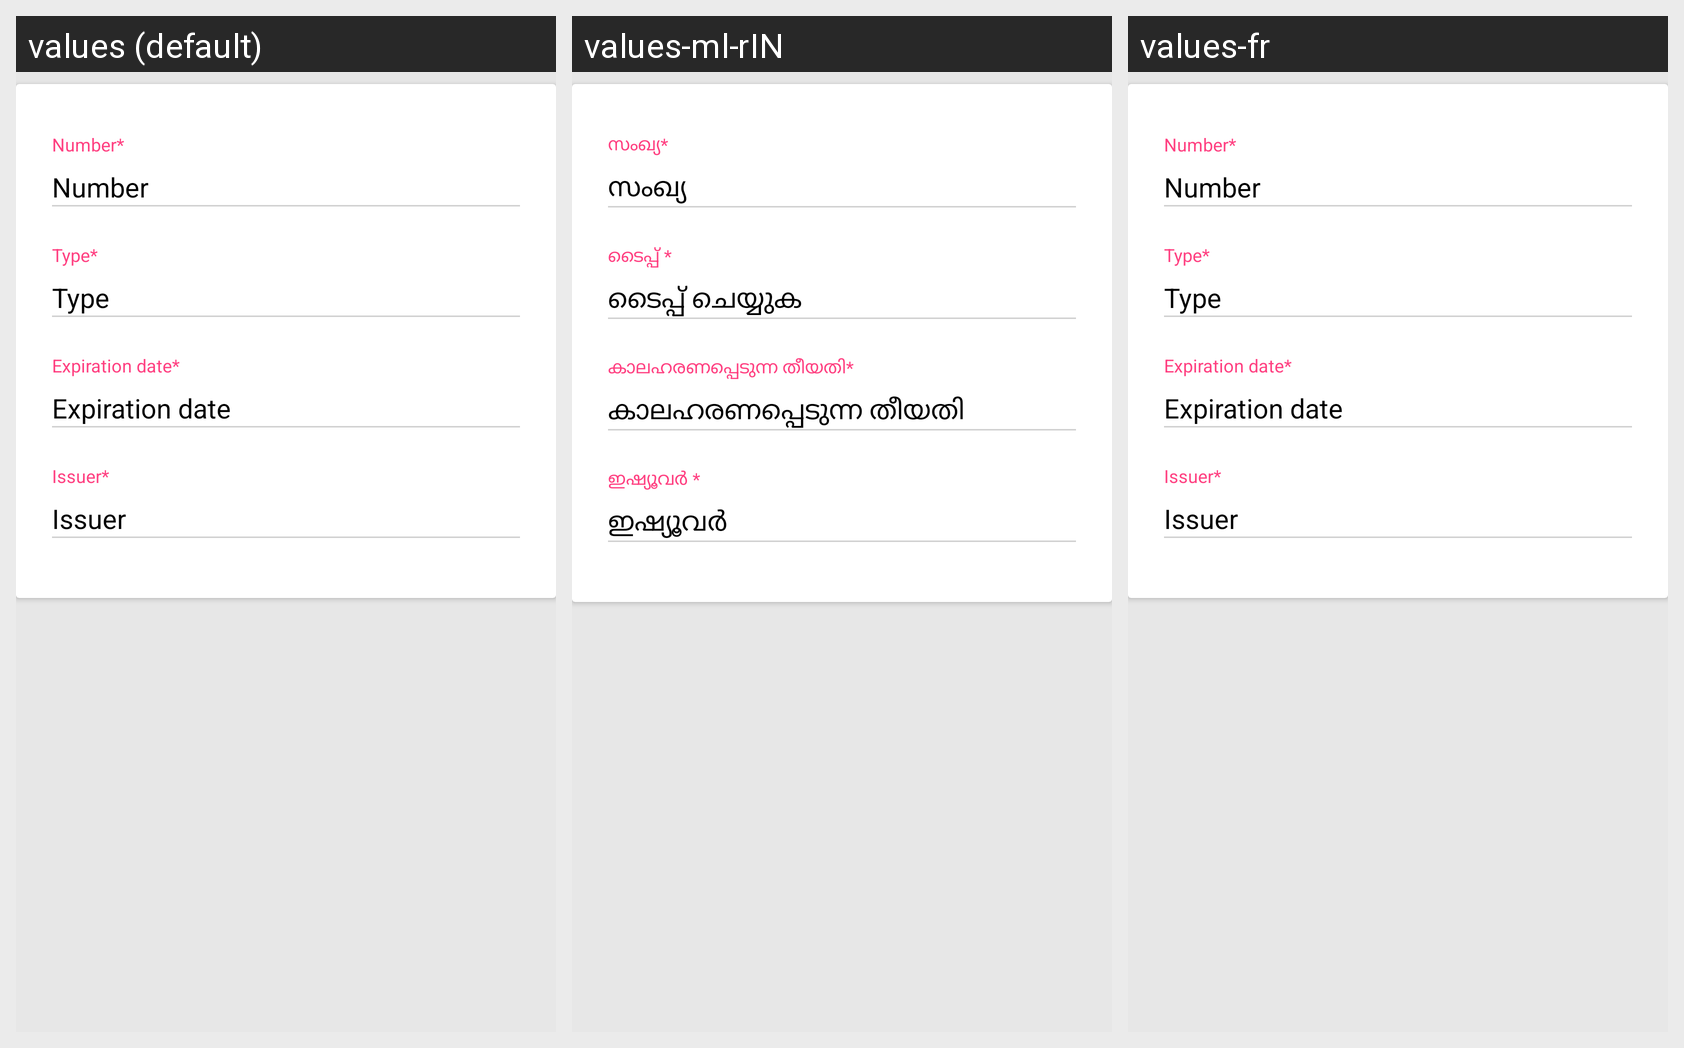

Translations of the strings shown on this Android screen, per locale in the grid:
Android screen res/layout/fragment_form_overview_identification.xml rendered under 3 locales, left to right: values (default), values-ml-rIN, values-fr. Device: Nexus 5 (rendered at 1080×1920; each locale shown at half size, 540×960, under a caption strip naming it); theme AppTheme.
Strings drawn on this screen, with the default value and each locale's value (text and hints the layout hard-codes, and strings that could not be matched under every locale, appear in the picture but are not listed):

required_number
  values: Number*
  values-ml-rIN: സംഖ്യ*
  values-fr: Number*  [not translated; the default value is used]

number
  values: Number
  values-ml-rIN: സംഖ്യ
  values-fr: Number  [not translated; the default value is used]

required_type
  values: Type*
  values-ml-rIN: ടൈപ്പ് *
  values-fr: Type*  [not translated; the default value is used]

type
  values: Type
  values-ml-rIN: ടൈപ്പ് ചെയ്യുക
  values-fr: Type  [not translated; the default value is used]

required_expiration_date
  values: Expiration date*
  values-ml-rIN: കാലഹരണപ്പെടുന്ന തീയതി*
  values-fr: Expiration date*  [not translated; the default value is used]

expiration_date
  values: Expiration date
  values-ml-rIN: കാലഹരണപ്പെടുന്ന തീയതി
  values-fr: Expiration date  [not translated; the default value is used]

required_issuer
  values: Issuer*
  values-ml-rIN: ഇഷ്യൂവർ *
  values-fr: Issuer*  [not translated; the default value is used]

issuer
  values: Issuer
  values-ml-rIN: ഇഷ്യൂവർ
  values-fr: Issuer  [not translated; the default value is used]
